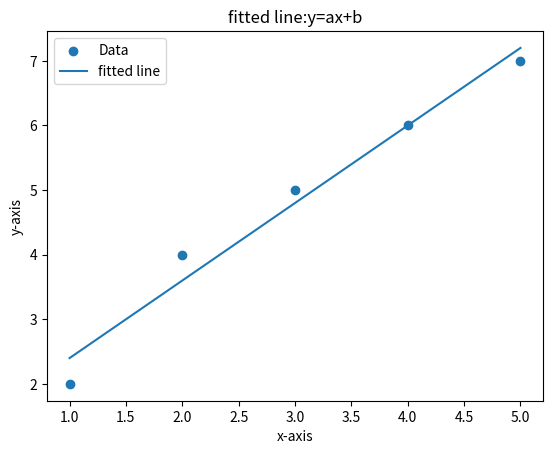

Reproduce this figure in Python.
import matplotlib.pyplot as  plt  
import numpy as np 

#data
x=np.array([1,2,3,4,5])
y=np.array([2,4,5,6,7])

#fit linw(degree 1 polynomial)
#polyfit(slope,intercept)
a,b=np.polyfit(x,y,1)

#print equation
print(f"Fitted line:y={a:.2f}x+{b:.2f}")

#scatter plot(dot lines)
plt.scatter(x,y,label="Data")
#plot fitted line
plt.plot(x,a*x+b,label="fitted line")
plt.xlabel("x-axis")
plt.ylabel("y-axis")
plt.title("fitted line:y=ax+b")
plt.legend() #info 
plt.show()
